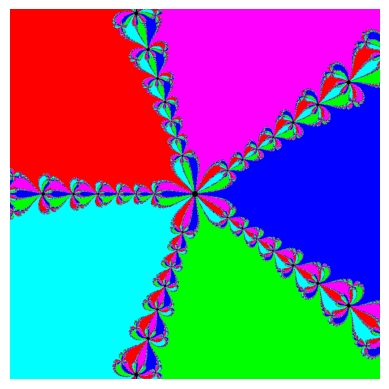

Reproduce this figure in Python.
import numpy as np
import matplotlib.pyplot as plt


# Заданная функция: f(z) = z^5 - 1
def f(z): return z ** 5 - 1


# Производная заданной функции: f'(z) = 5z^4
def f_derivative(z): return 5 * z ** 4


# Метод Ньютона
def newton_fractal(x_min, x_max, y_min, y_max, width, height, iteration_max=100, tolerance=1e-6):
    # Задаём сетку значений на комплексной плоскости
    real = np.linspace(x_min, x_max, width)
    imaginary = np.linspace(y_min, y_max, height)
    X, Y = np.meshgrid(real, imaginary)
    Z = X + 1j * Y

    # Корни и цвета
    roots = np.array([1, np.exp(2j * np.pi / 5), np.exp(4j * np.pi / 5), np.exp(6j * np.pi / 5), np.exp(8j * np.pi / 5)])
    colors = np.array([[0, 0, 255], [0, 255, 0], [0, 255, 255], [255, 0, 0], [255, 0, 255]])

    # Инициализируем массив для хранения цветов
    image = np.zeros((height, width, 3), dtype=np.uint8)

    for i in range(iteration_max):
        # Вычисляем новое приближение
        Z -= f(Z) / f_derivative(Z)

        # Для каждого корня проверяем, близко ли текущее значение к нему
        for k, root in enumerate(roots):
            mask = np.abs(Z - root) < tolerance
            image[mask] = colors[k]

    return image


# Параметры фрактала
x_min, x_max, y_min, y_max = -3.5, 3.5, -3.5, 3.5
width, height = 800, 800
iteration_max = 50

# Генерация фрактала
fractal = newton_fractal(x_min, x_max, y_min, y_max, width, height, iteration_max)

# Отображаем фрактал
plt.imshow(fractal)
plt.axis('off')
plt.show()
